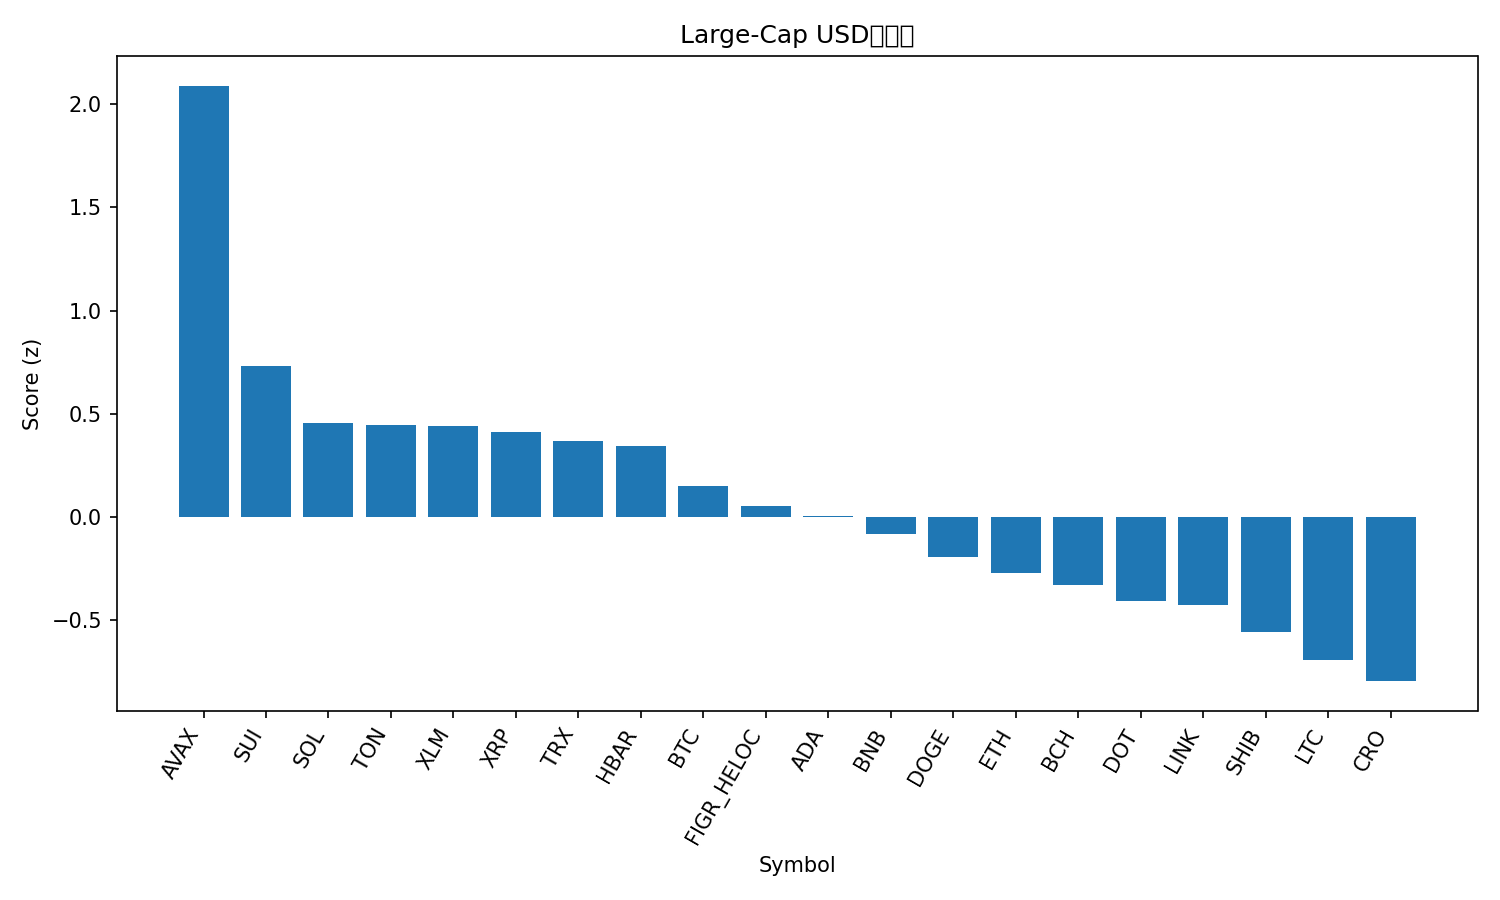

Source data for this figure (header and first rows):
rank, name, symbol, price, pct_1h, pct_24h, pct_7d, pct_1h_vs_btc, pct_24h_vs_btc, pct_7d_vs_btc, market_cap_rank, market_cap, volume_usd, score
1, Avalanche, AVAX, 30.57, -0.2094, 6.19, 17.56, -0.08062, 5.745, 15.46, 18, 12944057029, 1251600763, 2.09
2, Sui, SUI, 3.57, 0.224, 1.067, -0.7367, 0.3528, 0.6215, -2.844, 19, 12745885840, 1004327997, 0.7286
3, Solana, SOL, 235.3, 0.06456, -0.32, 7.466, 0.1933, -0.765, 5.358, 6, 127708633268, 7608377726, 0.4542
4, Toncoin, TON, 3.18, 0.0463, 0.7884, 1.44, 0.1751, 0.3434, -0.6675, 28, 8106598405, 114690924, 0.4469
5, Stellar, XLM, 0.3885, -0.2352, 2.519, 1.673, -0.1065, 2.074, -0.4346, 21, 12362832226, 254117322, 0.4387
6, XRP, XRP, 3.03, -0.05916, 1.373, 0.7942, 0.06959, 0.9276, -1.313, 3, 180678082945, 5184391143, 0.4103
7, TRON, TRX, 0.3456, 0.09203, 0.0419, 2.375, 0.2208, -0.4031, 0.2672, 10, 32715201649, 657621362, 0.3681
8, Hedera, HBAR, 0.237, -0.1273, 1.421, 1.888, 0.001453, 0.976, -0.2197, 25, 10047763616, 205827492, 0.3412
9, Bitcoin, BTC, 115301, -0.1288, 0.445, 2.108, 0.0, 0.0, 0.0, 1, 2296899293649, 38692910871, 0.1493
10, Figure Heloc, FIGR_HELOC, 0.996, 0.0, -0.2013, -0.008152, 0.1288, -0.6463, -2.116, 20, 12374682859, 13088133, 0.05258
11, Cardano, ADA, 0.8691, -0.1452, 0.7776, -1.634, -0.01647, 0.3326, -3.742, 11, 31729889042, 1630417027, 0.00348
12, BNB, BNB, 925.6, -0.3396, 0.665, 4.852, -0.2108, 0.22, 2.744, 5, 128820740451, 1200603160, -0.08569
13, Dogecoin, DOGE, 0.2643, -0.3842, -0.2438, 9.66, -0.2555, -0.6888, 7.553, 8, 39886527088, 3681749679, -0.194
14, Ethereum, ETH, 4499, -0.2254, -0.7433, 3.456, -0.0966, -1.188, 1.349, 2, 543093318293, 25911157706, -0.2706
15, Bitcoin Cash, BCH, 592, -0.2628, -0.1348, 0.8632, -0.1341, -0.5799, -1.244, 23, 11798659079, 322568685, -0.3314
16, Polkadot, DOT, 4.22, -0.4213, 0.4255, 1.827, -0.2925, -0.01953, -0.2809, 34, 6427489110, 295777442, -0.41
17, Chainlink, LINK, 23.59, -0.4154, 0.6323, -0.2225, -0.2866, 0.1873, -2.33, 13, 15994077726, 711617964, -0.4289
18, Shiba Inu, SHIB, 1.303e-05, -0.2918, -0.6729, -0.07821, -0.1631, -1.118, -2.186, 30, 7679745265, 212447888, -0.5586
19, Litecoin, LTC, 114.3, -0.6049, 0.7021, 0.6113, -0.4761, 0.257, -1.496, 27, 8720416835, 535015956, -0.6927
20, Cronos, CRO, 0.2278, -0.1731, -1.188, -7.461, -0.04433, -1.633, -9.569, 31, 7663402957, 44469017, -0.797
21, Hyperliquid, HYPE, 52.73, -0.8464, -1.211, -3.813, -0.7177, -1.656, -5.921, 16, 14282098136, 456146529, -1.774
